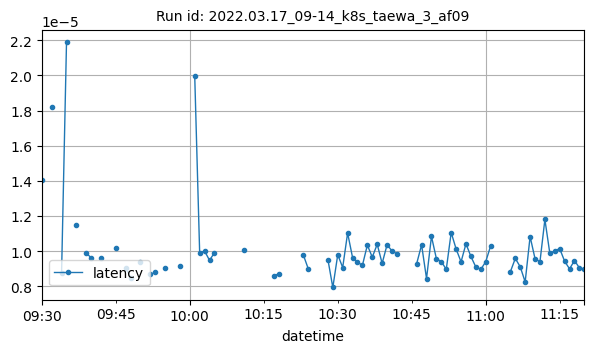

Source data for this figure (header and first rows):
datetime, latency
2022-03-17T09:30:00Z, 1.406669616699219e-05
2022-03-17T09:32:00Z, 1.8183390299479166e-05
2022-03-17T09:34:00Z, 8.761882781982422e-06
2022-03-17T09:35:00Z, 2.1874904632568363e-05
2022-03-17T09:37:00Z, 1.150019028607537e-05
2022-03-17T09:39:00Z, 9.88112555609809e-06
2022-03-17T09:40:00Z, 9.616216023763021e-06
2022-03-17T09:42:00Z, 9.586936549136513e-06
2022-03-17T09:45:00Z, 1.018047332763672e-05
2022-03-17T09:47:00Z, 9.059906005859375e-06
2022-03-17T09:48:00Z, 8.487701416015625e-06
2022-03-17T09:50:00Z, 9.352510625665836e-06
2022-03-17T09:52:00Z, 8.669766512784092e-06
2022-03-17T09:53:00Z, 8.78175099690755e-06
2022-03-17T09:55:00Z, 9.049971898396807e-06
2022-03-17T09:58:00Z, 9.136199951171872e-06
2022-03-17T10:01:00Z, 1.995086669921875e-05
2022-03-17T10:02:00Z, 9.89913940429687e-06
2022-03-17T10:03:00Z, 1.0004043579101564e-05
2022-03-17T10:04:00Z, 9.469985961914064e-06
2022-03-17T10:05:00Z, 9.908676147460935e-06
2022-03-17T10:11:00Z, 1.0042190551757812e-05
2022-03-17T10:17:00Z, 8.583068847656247e-06
2022-03-17T10:18:00Z, 8.702278137207033e-06
2022-03-17T10:23:00Z, 9.795029958089192e-06
2022-03-17T10:24:00Z, 9.004886333759015e-06
2022-03-17T10:28:00Z, 9.518403273362377e-06
2022-03-17T10:29:00Z, 7.925806818781674e-06
2022-03-17T10:30:00Z, 9.79350163386418e-06
2022-03-17T10:31:00Z, 9.059906005859375e-06
2022-03-17T10:32:00Z, 1.1026859283447266e-05
2022-03-17T10:33:00Z, 9.632110595703125e-06
2022-03-17T10:34:00Z, 9.374618530273436e-06
2022-03-17T10:35:00Z, 9.183883666992188e-06
2022-03-17T10:36:00Z, 1.0337829589843748e-05
2022-03-17T10:37:00Z, 9.651184082031253e-06
2022-03-17T10:38:00Z, 1.0385513305664063e-05
2022-03-17T10:39:00Z, 9.298324584960936e-06
2022-03-17T10:40:00Z, 1.0356903076171874e-05
2022-03-17T10:41:00Z, 1.0004043579101564e-05
2022-03-17T10:42:00Z, 9.8419189453125e-06
2022-03-17T10:46:00Z, 9.279984694260815e-06
2022-03-17T10:47:00Z, 1.0351339975992841e-05
2022-03-17T10:48:00Z, 8.434862703890414e-06
2022-03-17T10:49:00Z, 1.0833740234375e-05
2022-03-17T10:50:00Z, 9.565353393554687e-06
2022-03-17T10:51:00Z, 9.403228759765628e-06
2022-03-17T10:52:00Z, 8.955001831054688e-06
2022-03-17T10:53:00Z, 1.1053085327148436e-05
2022-03-17T10:54:00Z, 1.0118484497070312e-05
2022-03-17T10:55:00Z, 9.3841552734375e-06
2022-03-17T10:56:00Z, 1.041412353515625e-05
2022-03-17T10:57:00Z, 9.689331054687504e-06
2022-03-17T10:58:00Z, 9.08851623535156e-06
2022-03-17T10:59:00Z, 8.955001831054688e-06
2022-03-17T11:00:00Z, 9.390024038461539e-06
2022-03-17T11:01:00Z, 1.029173533121745e-05
2022-03-17T11:05:00Z, 8.821487426757816e-06
2022-03-17T11:06:00Z, 9.576479593912758e-06
2022-03-17T11:07:00Z, 9.103825217799136e-06
... 13 more rows
